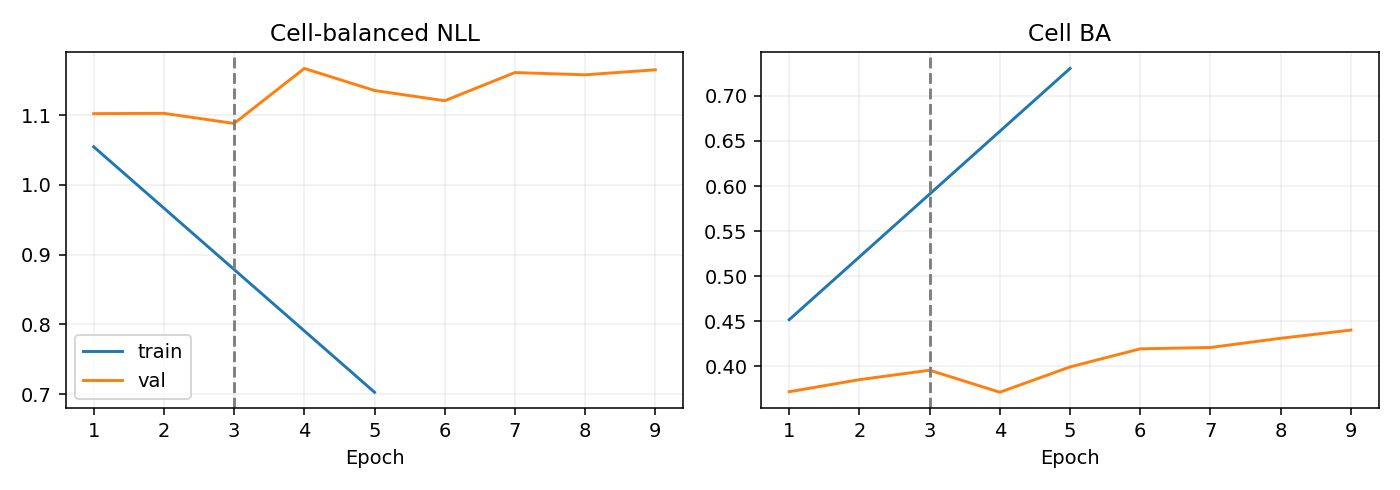

The file beside this chart, header and first rows:
epoch, optimization_ce, train_nll, train_ba, val_nll, val_ba
1, 1.134, 1.055, 0.4518, 1.102, 0.372
2, 0.9896, , , 1.103, 0.3854
3, 0.8803, , , 1.088, 0.3958
4, 0.8578, , , 1.167, 0.3714
5, 0.7467, 0.7028, 0.7303, 1.135, 0.3995
6, 0.6597, , , 1.121, 0.4195
7, 0.58, , , 1.161, 0.421
8, 0.5029, , , 1.158, 0.4312
9, 0.4375, , , 1.165, 0.4403
